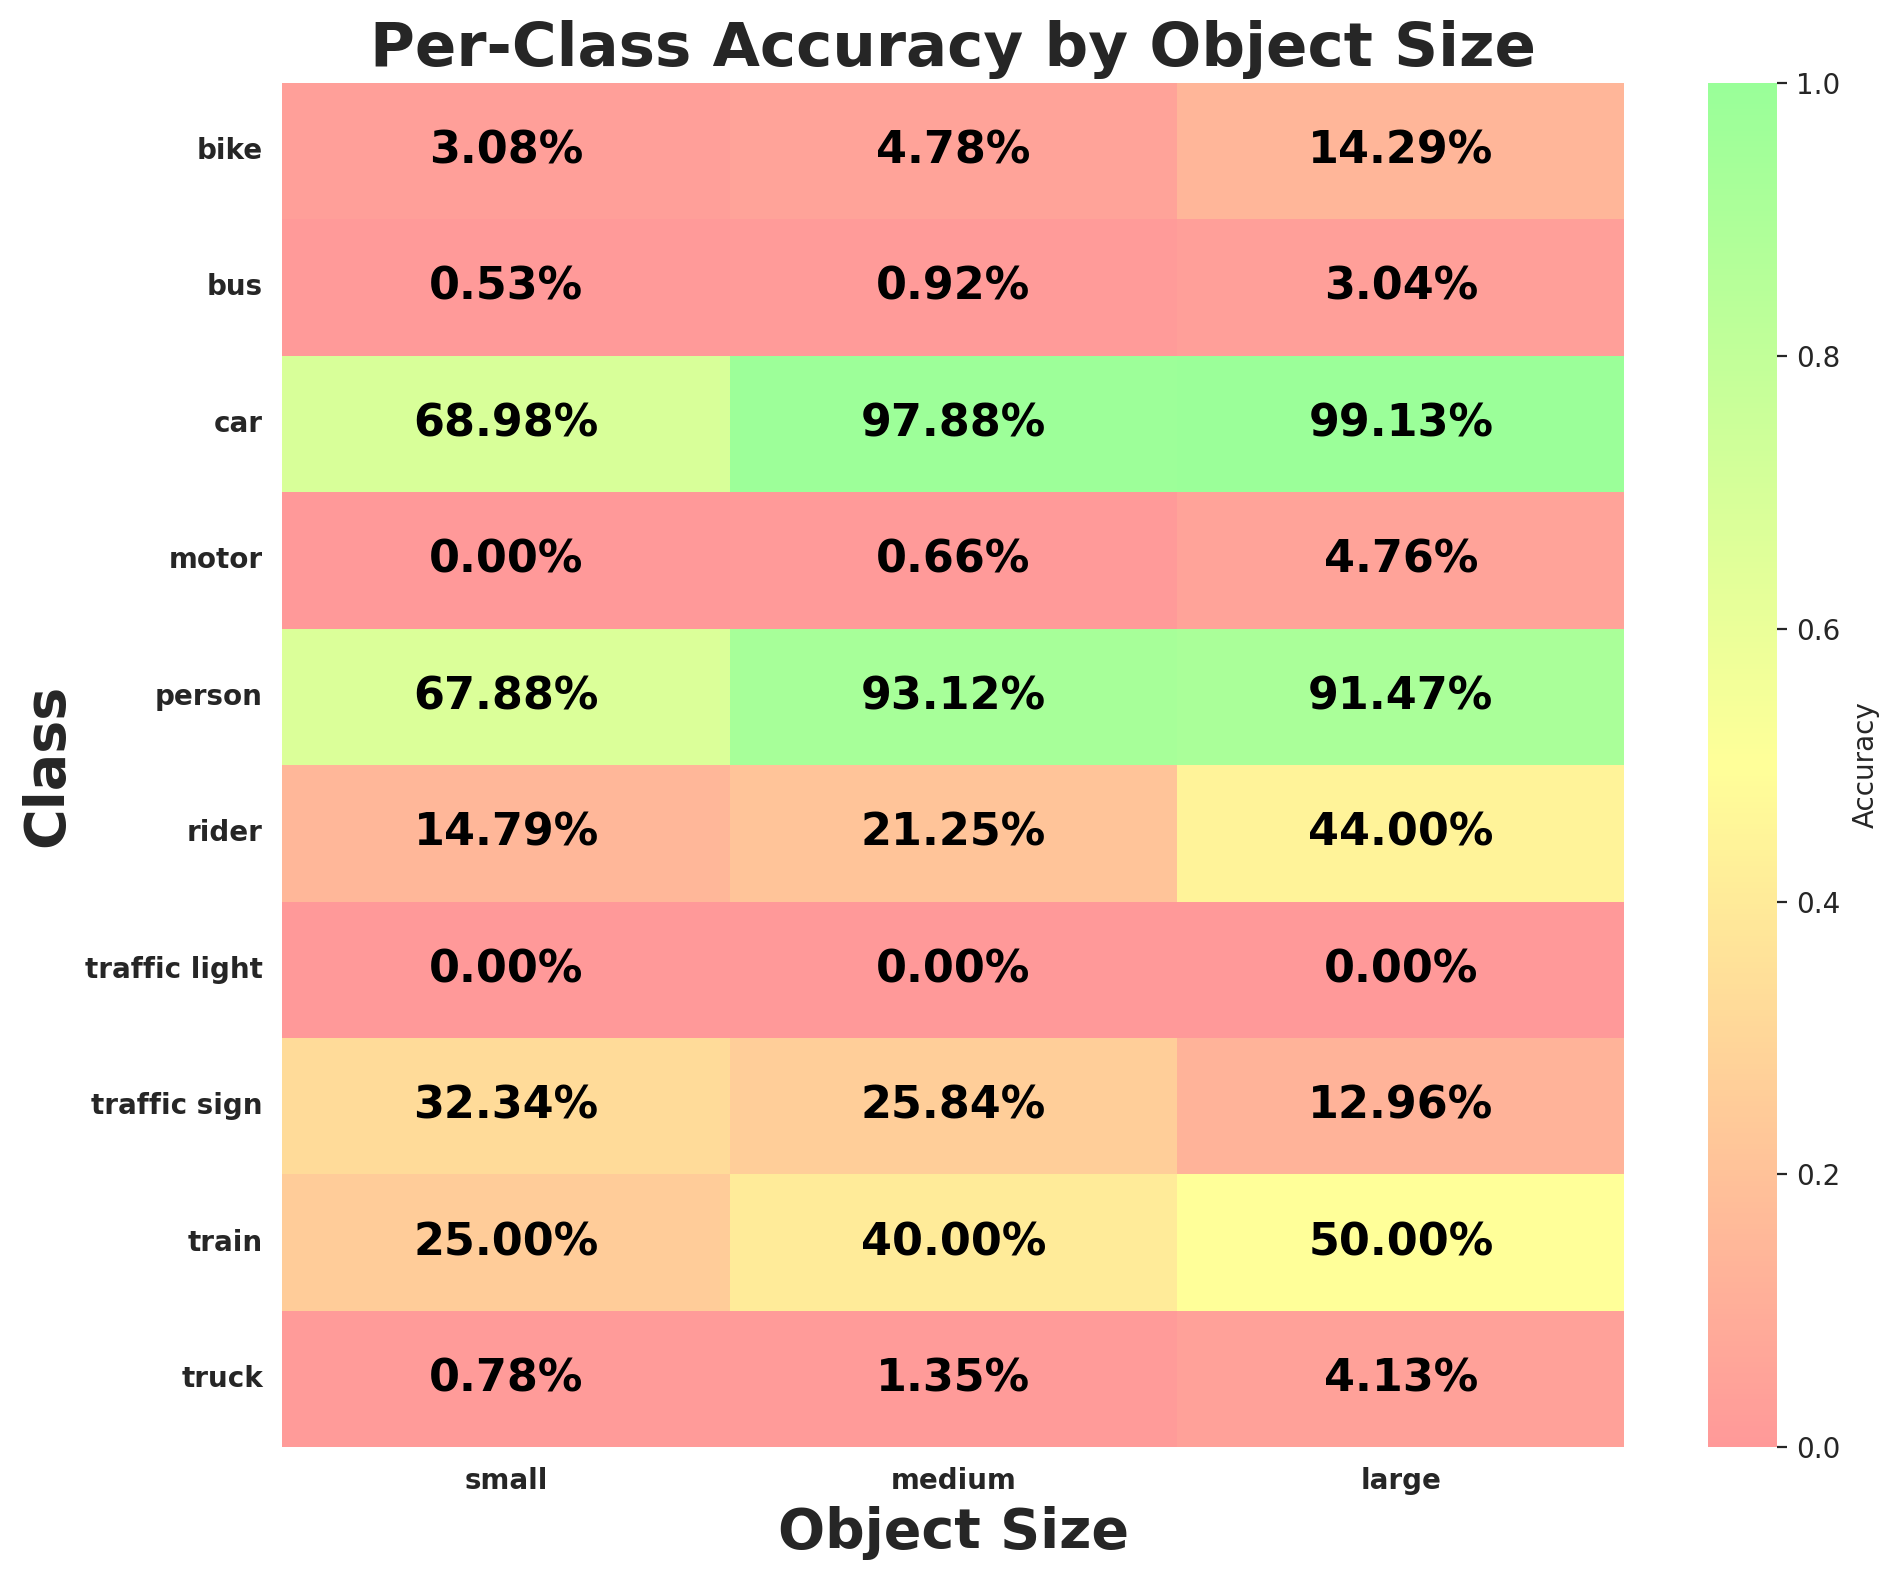

The table this chart was drawn from, first rows:
class_id, class_name, size_bucket, expected, matched, accuracy
0, person, small, 23271, 15796, 0.6788
0, person, medium, 1250, 1164, 0.9312
0, person, large, 129, 118, 0.9147
1, rider, small, 1109, 164, 0.1479
1, rider, medium, 160, 34, 0.2125
1, rider, large, 25, 11, 0.44
2, car, small, 167001, 115194, 0.6898
2, car, medium, 27324, 26745, 0.9788
2, car, large, 10825, 10731, 0.9913
3, truck, small, 5226, 41, 0.007845
3, truck, medium, 2145, 29, 0.01352
3, truck, large, 1333, 55, 0.04126
4, bus, small, 1898, 10, 0.005269
4, bus, medium, 759, 7, 0.009223
4, bus, large, 560, 17, 0.03036
5, train, small, 12, 3, 0.25
5, train, medium, 10, 4, 0.4
5, train, large, 6, 3, 0.5
6, motor, small, 669, 0, 0.0
6, motor, medium, 151, 1, 0.006623
6, motor, large, 21, 1, 0.04762
7, bike, small, 1719, 53, 0.03083
7, bike, medium, 251, 12, 0.04781
7, bike, large, 28, 4, 0.1429
8, traffic light, small, 52806, 1, 1.8937241980078023e-05
8, traffic light, medium, 31, 0, 0.0
8, traffic light, large, 3, 0, 0.0
9, traffic sign, small, 67791, 21921, 0.3234
9, traffic sign, medium, 1161, 300, 0.2584
9, traffic sign, large, 54, 7, 0.1296
